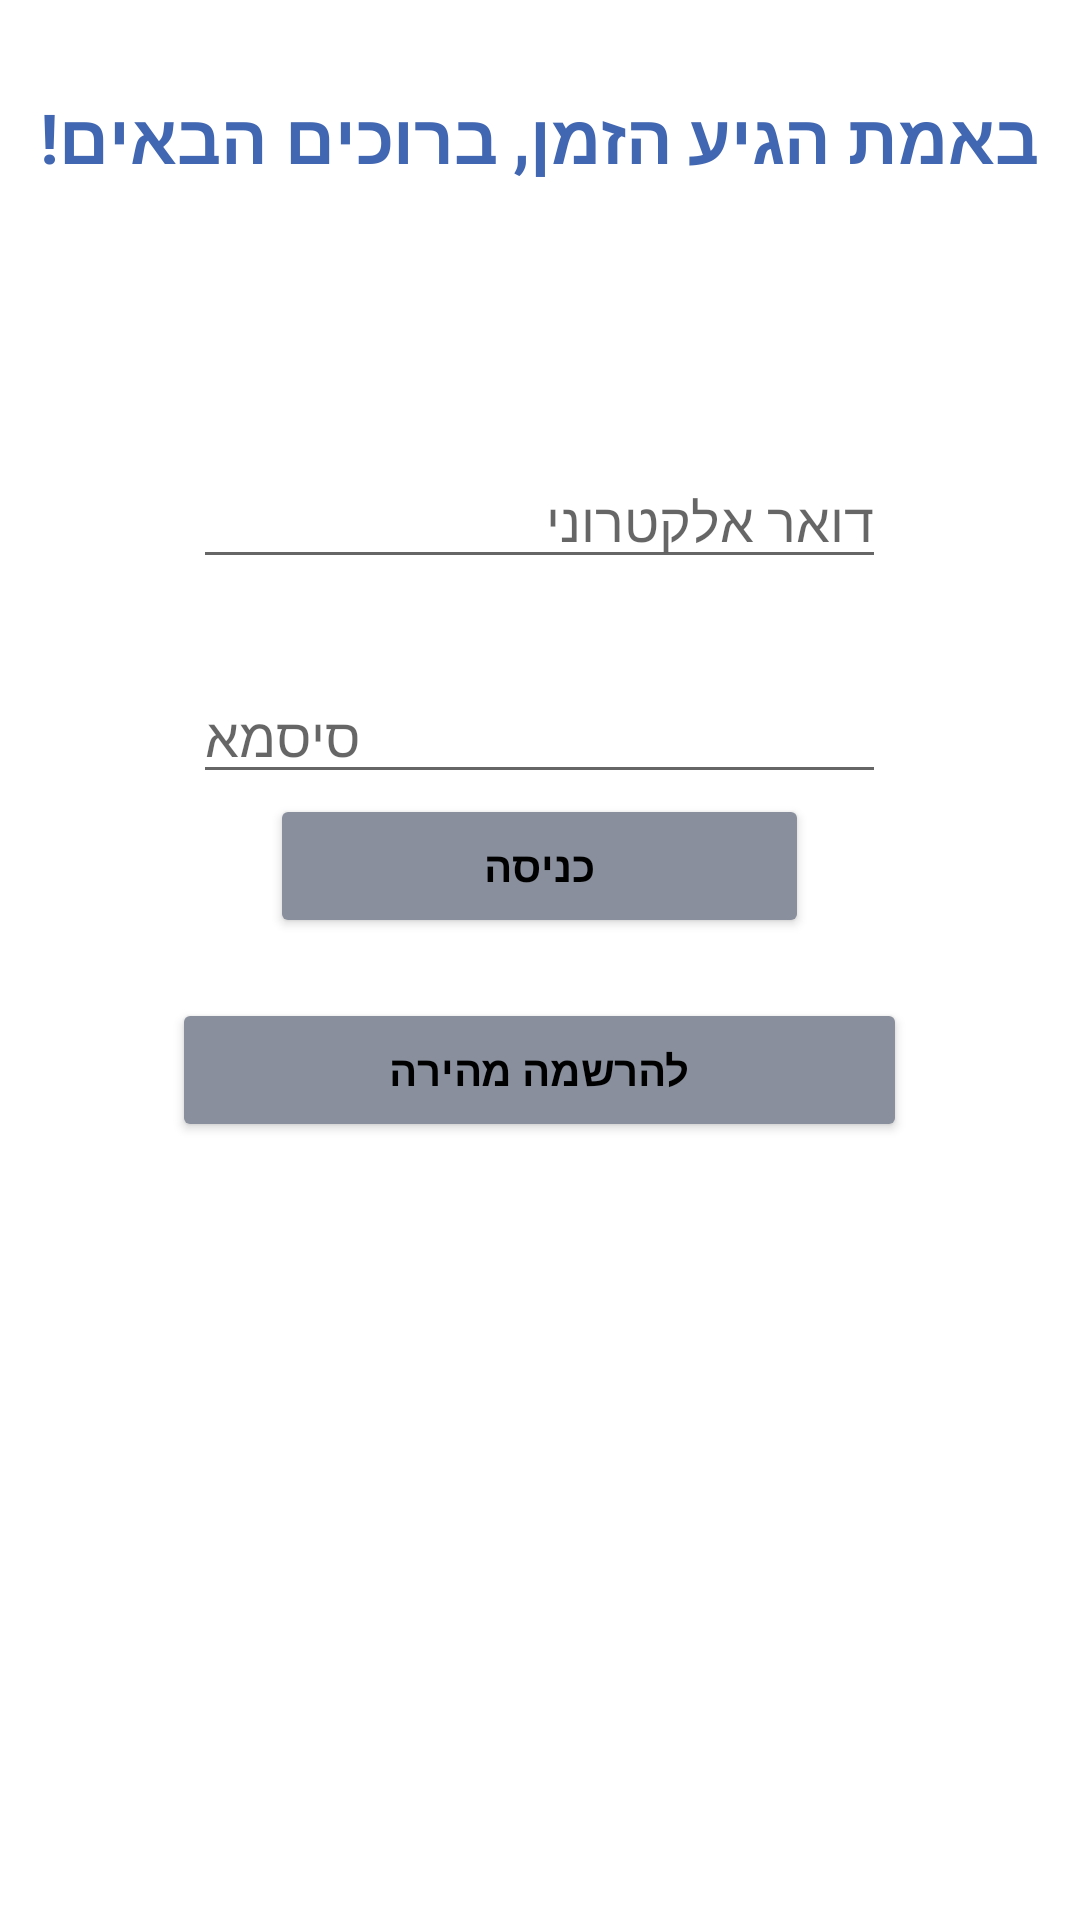

Android layout source for this screen:
<!-- AndroidManifest.xml: application theme Theme.ShoppingList -->
<!-- res/layout/activity_log_in_page.xml -->
<?xml version="1.0" encoding="utf-8"?>
<LinearLayout xmlns:android="http://schemas.android.com/apk/res/android"
    xmlns:app="http://schemas.android.com/apk/res-auto"
    xmlns:tools="http://schemas.android.com/tools"
    android:layout_width="match_parent"
    android:layout_height="match_parent"
    android:gravity="center_horizontal"
    android:orientation="vertical"
    tools:context=".LogInPage">


    <TextView
        android:id="@+id/caption"
        android:layout_width="match_parent"
        android:layout_height="wrap_content"
        android:layout_marginTop="30dp"
        android:gravity="center"
        android:text="באמת הגיע הזמן, ברוכים הבאים!"
        android:textColor="#4267B2"
        android:textSize="23dp"
        android:textStyle="bold" />

    <EditText
        android:id="@+id/InputTextLogIn_email"
        android:layout_width="wrap_content"
        android:layout_height="wrap_content"
        android:layout_marginTop="90dp"
        android:ems="11"
        android:hint="דואר אלקטרוני"
        android:inputType="textPersonName" />

    <EditText
        android:id="@+id/InputTextLogIn_Password"
        android:layout_width="wrap_content"
        android:layout_height="wrap_content"
        android:layout_marginTop="30dp"
        android:ems="11"
        android:hint="סיסמא"
        android:inputType="numberPassword"
        android:maxLength="6" />

    <TextView
        android:id="@+id/alertTextBox"
        android:layout_width="wrap_content"
        android:layout_height="wrap_content"
        android:layout_marginTop="15dp"
        android:gravity="center"
        android:text=""
        android:textColor="#ff0000"
        android:textSize="17dp"
        android:textStyle="bold"
        android:visibility="gone" />

    <Button
        android:id="@+id/button_SighIn"
        android:layout_width="wrap_content"
        android:layout_height="wrap_content"
        android:backgroundTint="#898F9C"
        android:ems="11"
        android:text="כניסה"
        android:textColor="#000000"
        android:textStyle="bold" />

    <Button
        android:id="@+id/button_SighUp"
        android:layout_width="wrap_content"
        android:layout_height="wrap_content"
        android:layout_marginTop="20dp"
        android:backgroundTint="#898F9C"
        android:ems="15"
        android:text="להרשמה מהירה"
        android:textColor="#000000"
        android:textStyle="bold" />

</LinearLayout>
<!-- resources referenced by this layout -->
<resources>
  <style name="Theme.ShoppingList" parent="Theme.MaterialComponents.DayNight.DarkActionBar">
          
          <item name="colorPrimary">#3b5998</item>
          <item name="colorPrimaryVariant">#4267B2</item>
          <item name="colorOnPrimary">@color/white</item>
          
          <item name="colorSecondary">@color/teal_200</item>
          <item name="colorSecondaryVariant">@color/teal_700</item>
          <item name="colorOnSecondary">#4267B2</item>
          
          <item name="android:statusBarColor" tools:targetApi="l">?attr/colorPrimaryVariant</item>
          
      </style>
  <!-- not gathered from this repository: default colours our renderer supplied (Android Studio template values) -->
  <color name="teal_200">#FF03DAC5</color>
  <color name="teal_700">#FF018786</color>
  <color name="white">#FFFFFFFF</color>
</resources>
